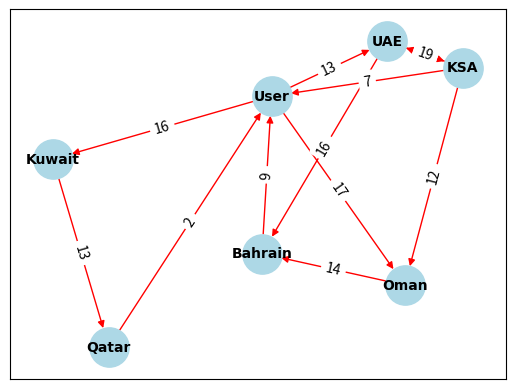

Write Python code to recreate this figure.


import networkx as nx
import matplotlib.pyplot as plt

def plotGraph(G,pos=None, label=None):
    if pos is None:
        pos = nx.spring_layout(G, seed=78, scale=1)
    nx.draw_networkx(G, pos, with_labels=True, node_size=800, node_color='lightblue', font_size=10, font_color='black', font_weight='bold', edge_color='red', linewidths=1, font_family='arial')
    if label:
       plt.title(label)
    
    edge_weights = nx.get_edge_attributes(G, 'weight')
    nx.draw_networkx_edge_labels(G, pos, edge_labels=edge_weights)
    plt.show() 
G = nx.DiGraph()
nodes = ['Qatar', 'Kuwait', 'Bahrain', 'Oman', 'UAE', 'KSA', 'User']
G.add_nodes_from(nodes)

edges = [
    ('Kuwait', 'Qatar', {'weight': 13}),
    ('Qatar', 'User', {'weight': 2}),
    ('User', 'Kuwait', {'weight': 16}),
    ('User', 'UAE', {'weight': 13}),
    ('Bahrain', 'User', {'weight': 9}),
    ('KSA', 'User', {'weight': 7}),
    ('KSA', 'UAE', {'weight': 19}),
    ('UAE', 'KSA', {'weight': 19}),
    ('KSA', 'Oman', {'weight': 12}),
    ('User', 'Oman', {'weight': 17}),
    ('Oman', 'Bahrain', {'weight': 14}),
    ('UAE', 'Bahrain', {'weight': 16}),
]
G.add_edges_from(edges)
plotGraph(G)


user_distances = nx.single_source_dijkstra_path_length(G, source='User', weight='weight')

# Display the distances
print("Using dijkstra")
for server, distance in user_distances.items():
    print(f" Distance from User to {server}: {distance}")

user_distances = nx.single_source_bellman_ford_path_length(G, source='User', weight='weight')

print("Using bellman ford")
# Display the distances
for server, distance in user_distances.items():
    print(f"Distance from User to {server}: {distance}")


####
floyd_warshall_distances = nx.floyd_warshall_numpy(G, weight='weight')

print("Floyd-Warshall Distances:")
for i, node in enumerate(nodes):
    print(f"From User to {node}: {floyd_warshall_distances[i][-1]}")

# Calculate the distances from the user to all other servers using Dijkstra's algorithm
user_distances_dijkstra = nx.single_source_dijkstra_path_length(G, source='User', weight='weight')

# Display the results as a table
print("\nDijkstra Distances:")
for node, distance in user_distances_dijkstra.items():
    print(f"From User to {node}: {distance}")

# Compare the results
print("\nComparison of Dijkstra and Floyd-Warshall:")
for i, node in enumerate(nodes):
    dijkstra_distance = user_distances_dijkstra[node]
    floyd_warshall_distance = floyd_warshall_distances[i][-1]
    print(f"{node}: Dijkstra - {dijkstra_distance}, Floyd-Warshall - {floyd_warshall_distance}, Difference - {dijkstra_distance - floyd_warshall_distance}")

pos = nx.spring_layout(G)
